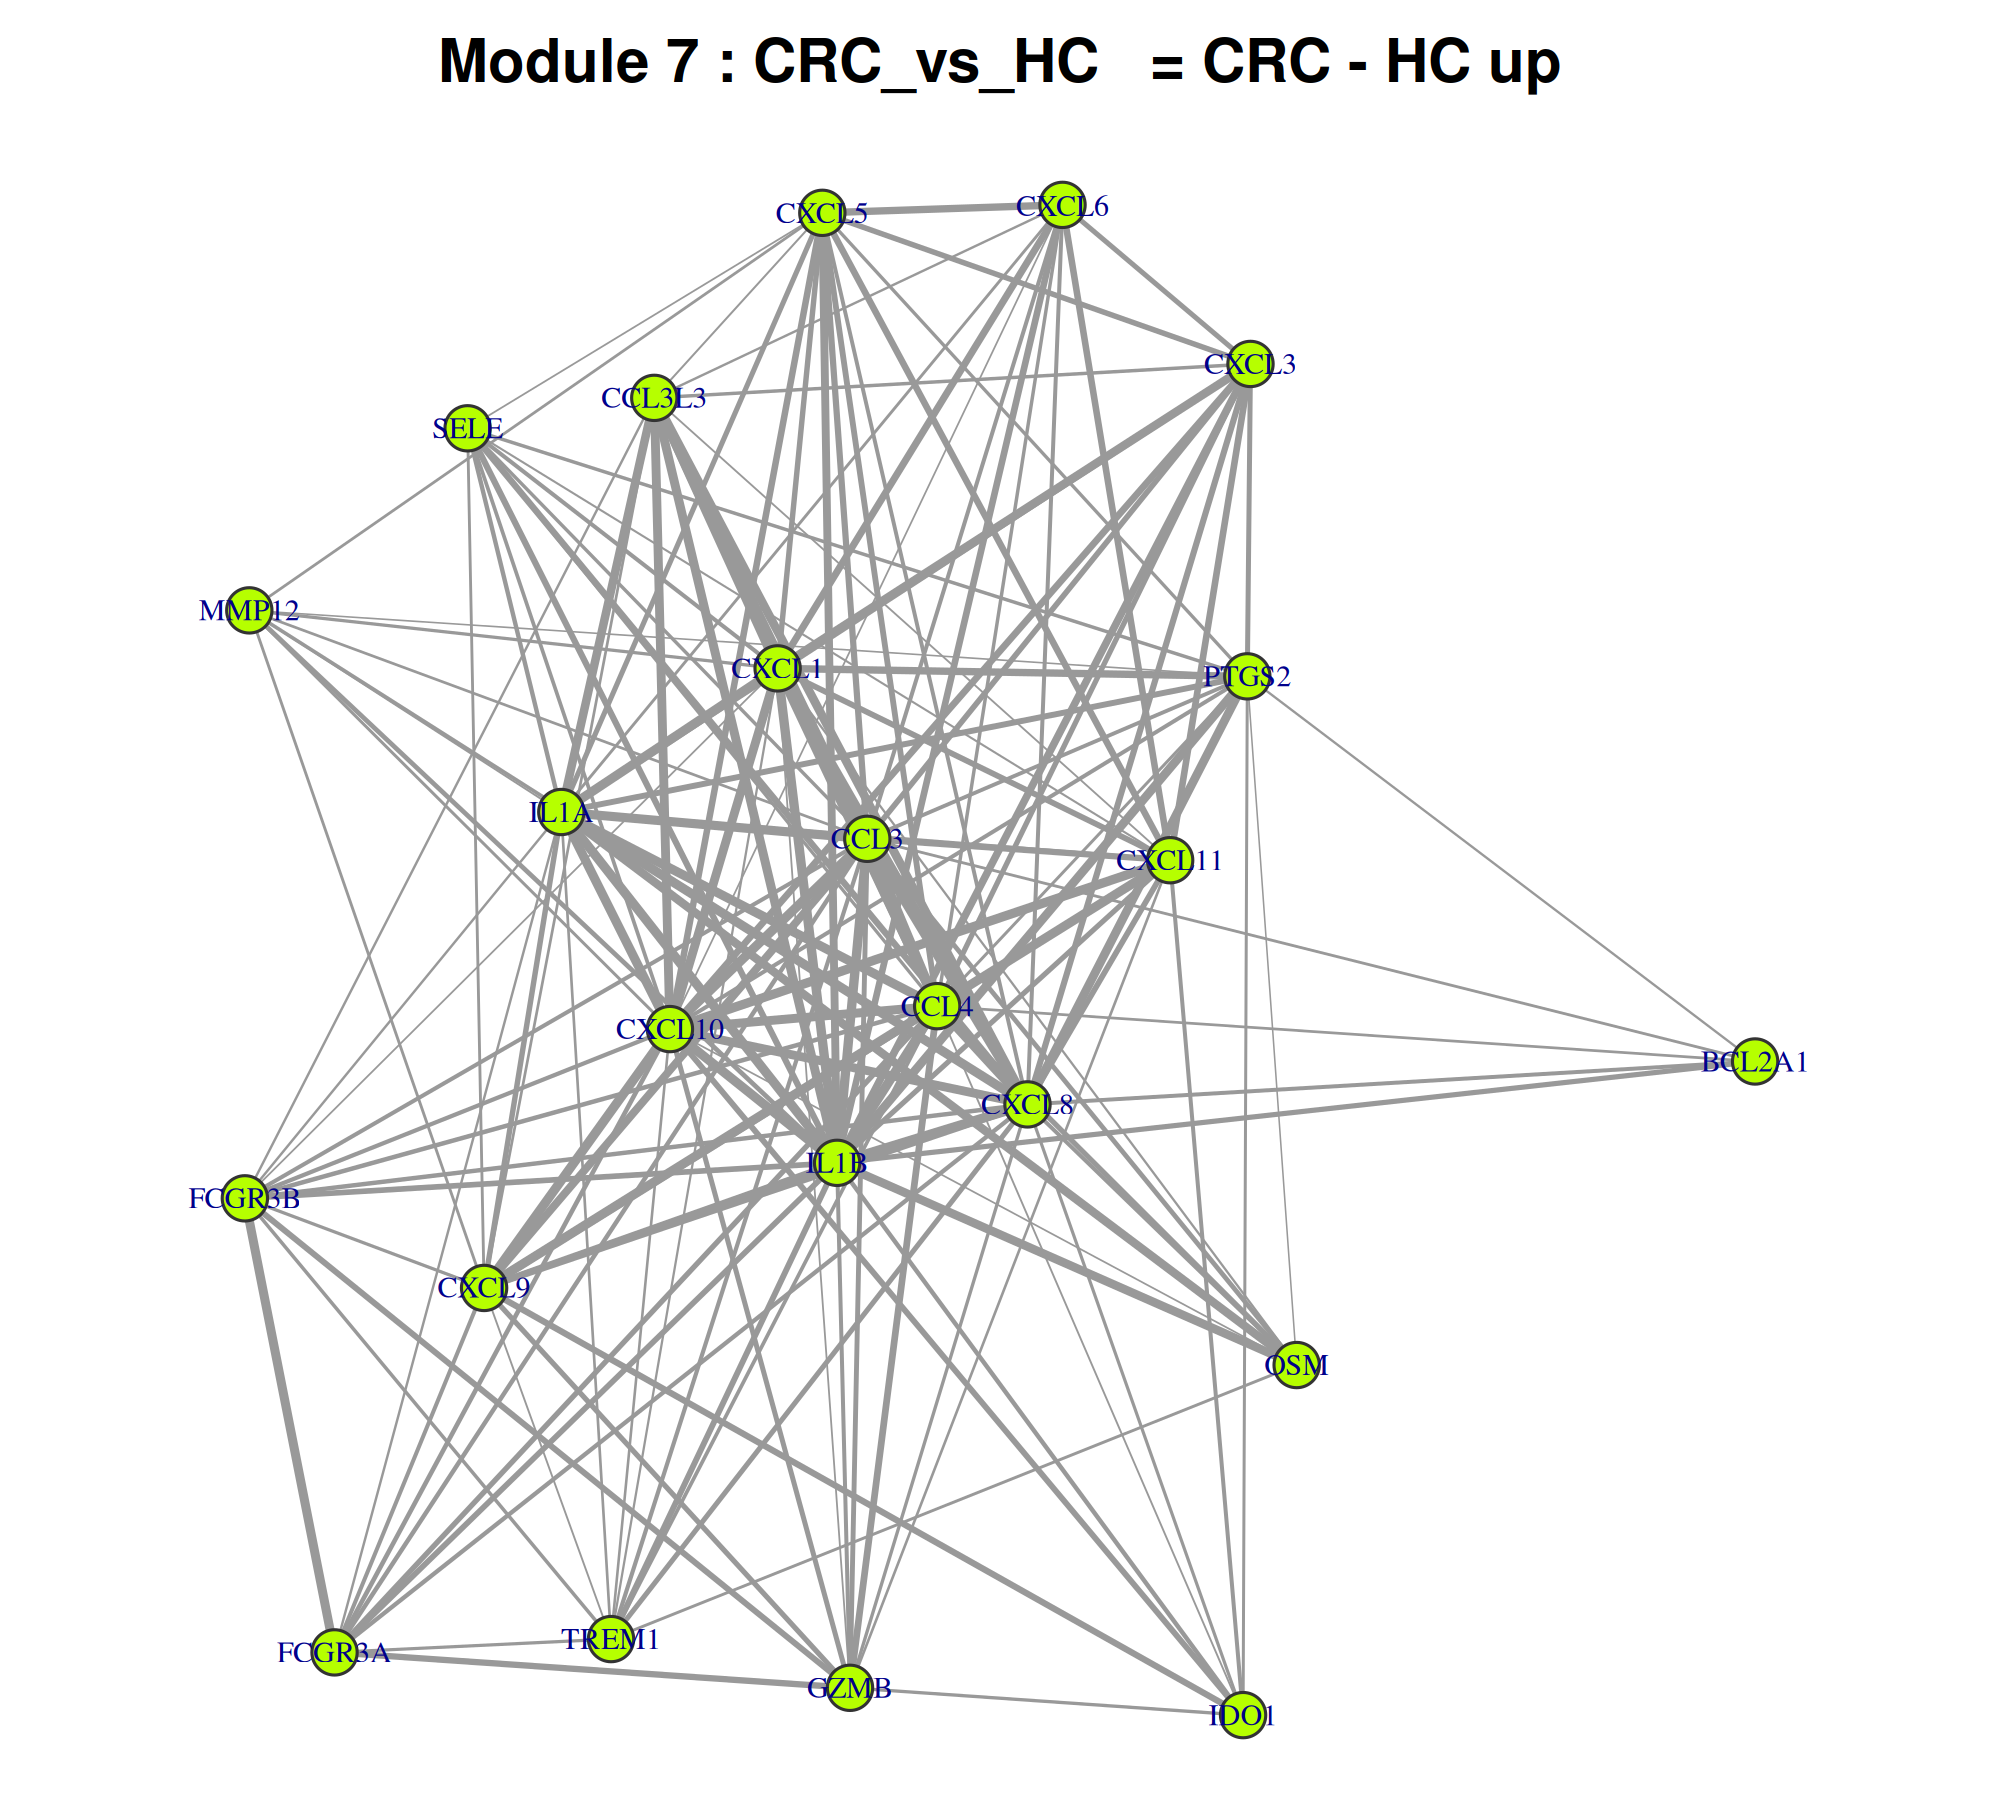

The table this chart was drawn from, first rows:
gene, degree, clustering_coeff, module
IL1B, 22, 0.6061, Module_7
CXCL8, 22, 0.6061, Module_7
CXCL10, 21, 0.6476, Module_7
CCL3, 21, 0.6333, Module_7
CCL4, 21, 0.6286, Module_7
IL1A, 19, 0.7018, Module_7
CXCL1, 18, 0.7059, Module_7
CXCL11, 15, 0.8, Module_7
CXCL9, 15, 0.7238, Module_7
CXCL5, 14, 0.8681, Module_7
PTGS2, 14, 0.7253, Module_7
CCL3L3, 13, 0.8974, Module_7
CXCL3, 12, 0.9545, Module_7
FCGR3B, 12, 0.8939, Module_7
CXCL6, 11, 1, Module_7
TREM1, 11, 0.9091, Module_7
GZMB, 11, 0.8545, Module_7
SELE, 11, 0.9273, Module_7
FCGR3A, 10, 0.9556, Module_7
OSM, 9, 0.9722, Module_7
MMP12, 9, 0.9167, Module_7
IDO1, 8, 0.8929, Module_7
BCL2A1, 5, 1, Module_7
